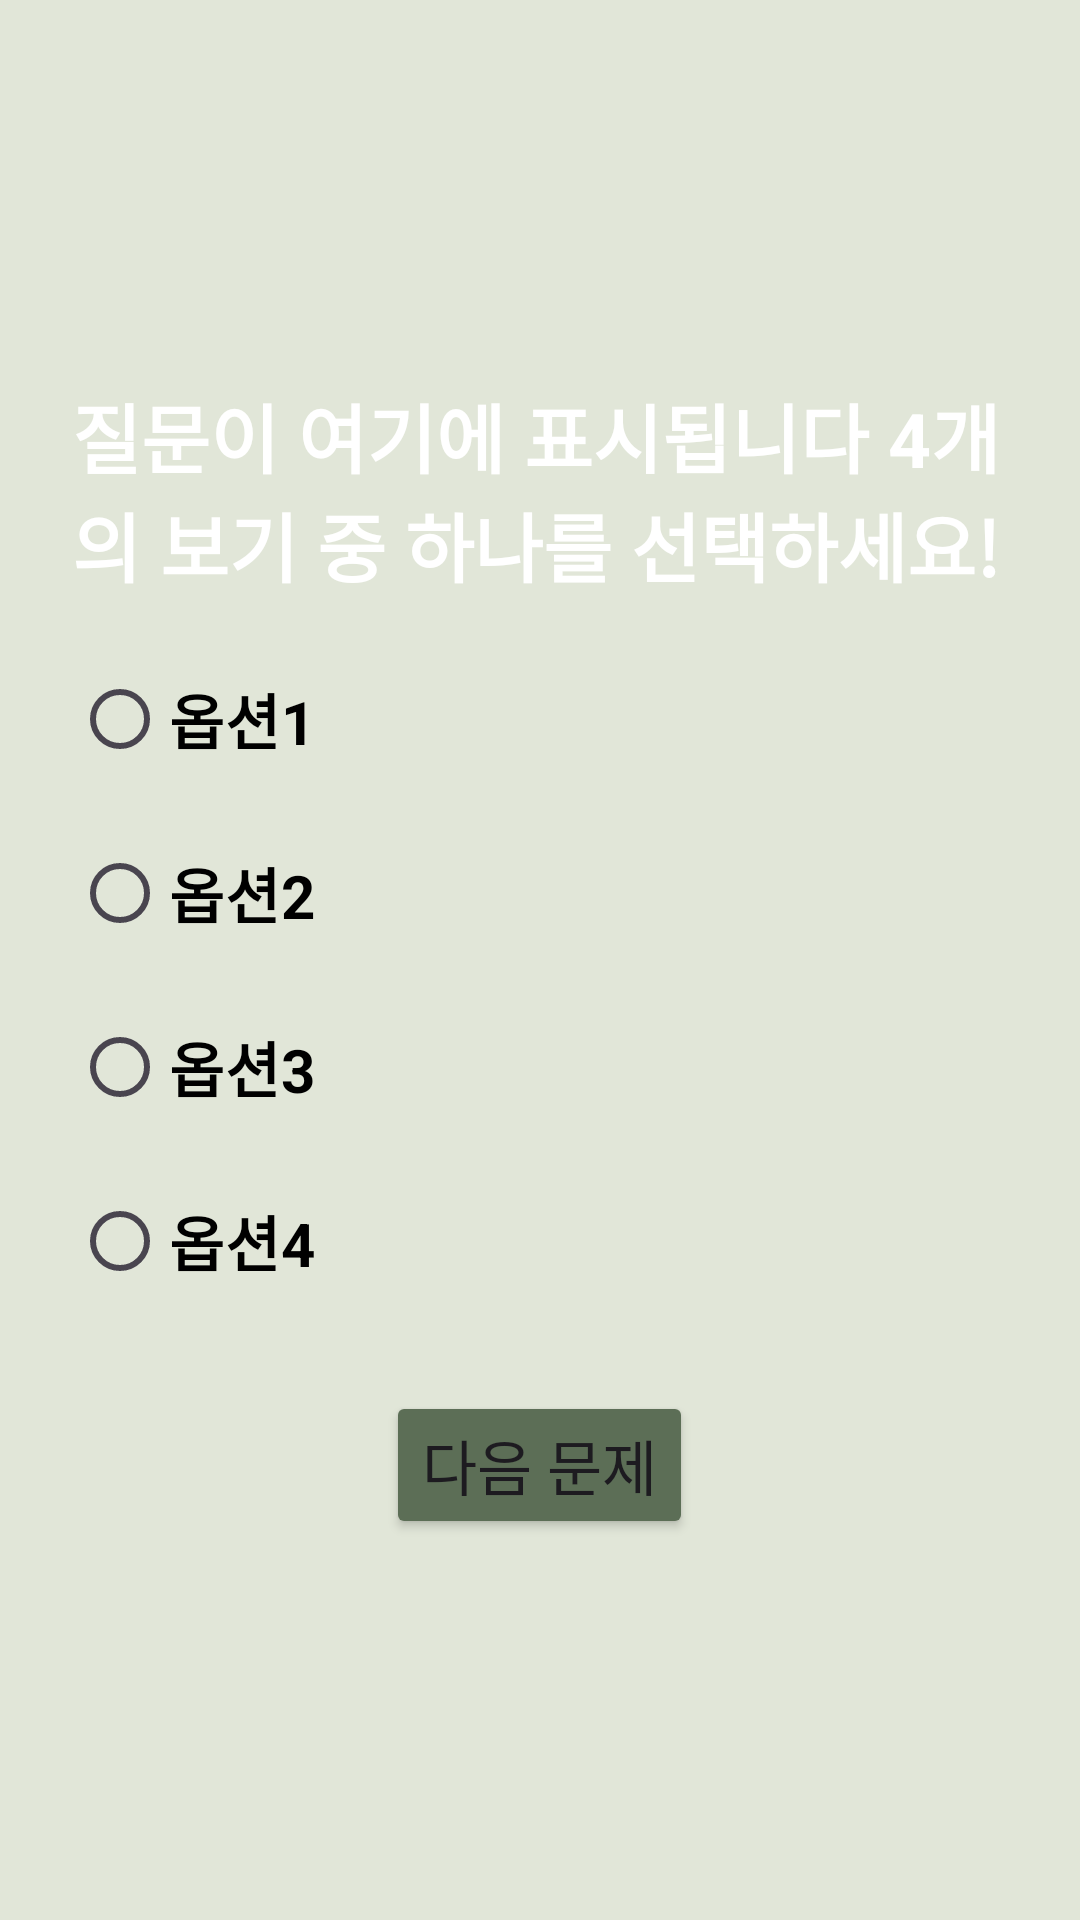

Produce the Android XML layout that renders to this screen, including the resource entries it uses.
<!-- AndroidManifest.xml: application theme Theme.FrontendProject -->
<!-- res/layout/activity_quiz.xml -->
<?xml version="1.0" encoding="utf-8"?>
<FrameLayout
    xmlns:android="http://schemas.android.com/apk/res/android"
    android:layout_width="match_parent"
    android:layout_height="match_parent"
    android:background="@drawable/quiz" >

    <View
        android:layout_width="match_parent"
        android:layout_height="match_parent"
        android:background="#88c9d8b7"
        android:layout_gravity="center"
        android:clickable="false" />

    <LinearLayout
        android:orientation="vertical"
        android:layout_width="match_parent"
        android:layout_height="match_parent"
        android:padding="24dp"
        android:gravity="center">

        <TextView
            android:id="@+id/quizQuestionText"
            android:layout_width="match_parent"
            android:layout_height="wrap_content"
            android:textSize="25sp"
            android:layout_marginBottom="16dp"
            android:text="질문이 여기에 표시됩니다 4개의 보기 중 하나를 선택하세요!"
            android:textColor="#FFFFFF"
            android:textStyle="bold" />

        <RadioGroup
            android:id="@+id/quizOptionGroup"
            android:layout_width="match_parent"
            android:layout_height="wrap_content"
            android:layout_marginBottom="16dp"
            android:orientation="vertical">

            <RadioButton
                android:id="@+id/quizOption1"
                android:layout_width="wrap_content"
                android:layout_height="wrap_content"
                android:text="옵션1"
                android:textStyle="bold"
                android:textSize="20sp"
                android:textColor="#000000"
                android:layout_marginBottom="10dp"/>

            <RadioButton
                android:id="@+id/quizOption2"
                android:layout_width="wrap_content"
                android:layout_height="wrap_content"
                android:text="옵션2"
                android:textStyle="bold"
                android:textSize="20sp"
                android:textColor="#000000"
                android:layout_marginBottom="10dp"/>

            <RadioButton
                android:id="@+id/quizOption3"
                android:layout_width="wrap_content"
                android:layout_height="wrap_content"
                android:text="옵션3"
                android:textStyle="bold"
                android:textSize="20sp"
                android:textColor="#000000"
                android:layout_marginBottom="10dp"/>

            <RadioButton
                android:id="@+id/quizOption4"
                android:layout_width="wrap_content"
                android:layout_height="wrap_content"
                android:text="옵션4"
                android:textStyle="bold"
                android:textSize="20sp"
                android:textColor="#000000"
                android:layout_marginBottom="10dp"/>
        </RadioGroup>

        <Button
            android:id="@+id/quizNextButton"
            android:layout_width="wrap_content"
            android:layout_height="wrap_content"
            android:text="다음 문제"
            android:textSize="20sp"
            android:layout_gravity="center"
            android:backgroundTint="#5c6e56" />
    </LinearLayout>
</FrameLayout>
<!-- resources referenced by this layout -->
<resources>
  <style name="Theme.FrontendProject" parent="Base.Theme.FrontendProject" />
  <style name="Base.Theme.FrontendProject" parent="Theme.Material3.DayNight.NoActionBar">
          
          
      </style>
</resources>
